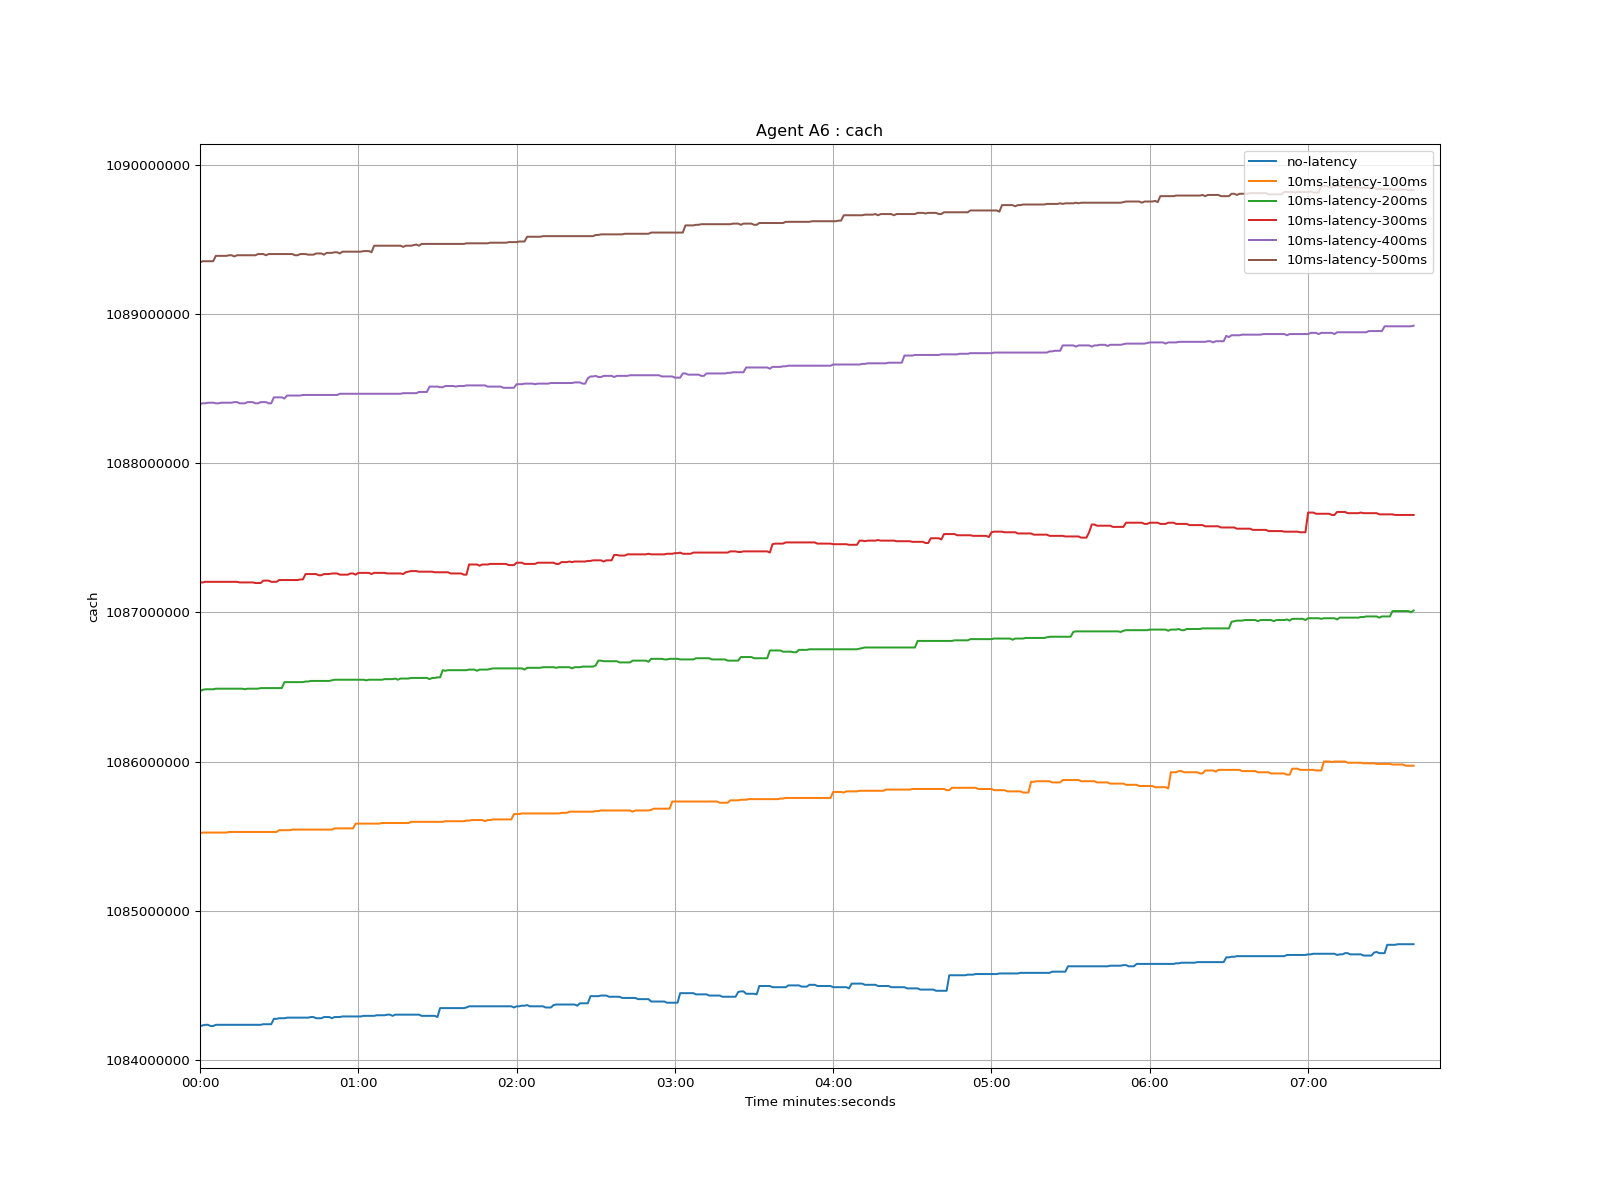

Values plotted in this chart, from the file beside it:
time, no-latency, 10ms-latency-100ms, 10ms-latency-200ms, 10ms-latency-300ms, 10ms-latency-400ms, 10ms-latency-500ms
1970-01-01 00:00:00, 1084228000, 1085520000, 1086472000, 1087200000, 1088396000, 1089344000
1970-01-01 00:00:01, 1084232000, 1085524000, 1086480000, 1087200000, 1088400000, 1089352000
1970-01-01 00:00:02, 1084236000, 1085524000, 1086484000, 1087204000, 1088400000, 1089352000
1970-01-01 00:00:03, 1084236000, 1085524000, 1086484000, 1087204000, 1088404000, 1089352000
1970-01-01 00:00:04, 1084228000, 1085524000, 1086484000, 1087204000, 1088404000, 1089352000
1970-01-01 00:00:05, 1084228000, 1085524000, 1086484000, 1087204000, 1088404000, 1089352000
1970-01-01 00:00:06, 1084236000, 1085524000, 1086488000, 1087204000, 1088400000, 1089388000
1970-01-01 00:00:07, 1084236000, 1085524000, 1086488000, 1087204000, 1088400000, 1089388000
1970-01-01 00:00:08, 1084236000, 1085524000, 1086488000, 1087204000, 1088404000, 1089388000
1970-01-01 00:00:09, 1084236000, 1085524000, 1086488000, 1087204000, 1088404000, 1089388000
1970-01-01 00:00:10, 1084236000, 1085524000, 1086488000, 1087204000, 1088404000, 1089388000
1970-01-01 00:00:11, 1084236000, 1085528000, 1086488000, 1087204000, 1088404000, 1089392000
1970-01-01 00:00:12, 1084236000, 1085528000, 1086488000, 1087204000, 1088404000, 1089392000
1970-01-01 00:00:13, 1084236000, 1085528000, 1086488000, 1087204000, 1088408000, 1089384000
1970-01-01 00:00:14, 1084236000, 1085528000, 1086488000, 1087204000, 1088408000, 1089392000
1970-01-01 00:00:15, 1084236000, 1085528000, 1086488000, 1087200000, 1088400000, 1089392000
1970-01-01 00:00:16, 1084236000, 1085528000, 1086488000, 1087200000, 1088400000, 1089392000
1970-01-01 00:00:17, 1084236000, 1085528000, 1086484000, 1087200000, 1088400000, 1089392000
1970-01-01 00:00:18, 1084236000, 1085528000, 1086488000, 1087200000, 1088408000, 1089392000
1970-01-01 00:00:19, 1084236000, 1085528000, 1086488000, 1087200000, 1088408000, 1089392000
1970-01-01 00:00:20, 1084236000, 1085528000, 1086488000, 1087200000, 1088408000, 1089392000
1970-01-01 00:00:21, 1084236000, 1085528000, 1086488000, 1087196000, 1088400000, 1089392000
1970-01-01 00:00:22, 1084236000, 1085528000, 1086488000, 1087196000, 1088400000, 1089400000
1970-01-01 00:00:23, 1084236000, 1085528000, 1086492000, 1087196000, 1088408000, 1089400000
1970-01-01 00:00:24, 1084240000, 1085528000, 1086492000, 1087212000, 1088408000, 1089400000
1970-01-01 00:00:25, 1084240000, 1085528000, 1086492000, 1087212000, 1088408000, 1089392000
1970-01-01 00:00:26, 1084240000, 1085528000, 1086492000, 1087212000, 1088400000, 1089400000
1970-01-01 00:00:27, 1084240000, 1085528000, 1086492000, 1087204000, 1088400000, 1089400000
1970-01-01 00:00:28, 1084276000, 1085528000, 1086492000, 1087204000, 1088440000, 1089400000
1970-01-01 00:00:29, 1084276000, 1085528000, 1086492000, 1087204000, 1088440000, 1089400000
1970-01-01 00:00:30, 1084280000, 1085540000, 1086492000, 1087216000, 1088440000, 1089400000
1970-01-01 00:00:31, 1084280000, 1085540000, 1086492000, 1087216000, 1088440000, 1089400000
1970-01-01 00:00:32, 1084280000, 1085540000, 1086532000, 1087216000, 1088432000, 1089400000
1970-01-01 00:00:33, 1084284000, 1085540000, 1086532000, 1087216000, 1088452000, 1089400000
1970-01-01 00:00:34, 1084284000, 1085540000, 1086532000, 1087216000, 1088452000, 1089400000
1970-01-01 00:00:35, 1084284000, 1085544000, 1086532000, 1087216000, 1088452000, 1089400000
1970-01-01 00:00:36, 1084284000, 1085544000, 1086532000, 1087216000, 1088452000, 1089392000
1970-01-01 00:00:37, 1084284000, 1085544000, 1086532000, 1087216000, 1088452000, 1089392000
1970-01-01 00:00:38, 1084284000, 1085544000, 1086532000, 1087220000, 1088452000, 1089400000
1970-01-01 00:00:39, 1084284000, 1085544000, 1086532000, 1087220000, 1088456000, 1089400000
1970-01-01 00:00:40, 1084284000, 1085544000, 1086536000, 1087256000, 1088456000, 1089400000
1970-01-01 00:00:41, 1084284000, 1085544000, 1086536000, 1087256000, 1088456000, 1089396000
1970-01-01 00:00:42, 1084288000, 1085544000, 1086540000, 1087256000, 1088456000, 1089396000
1970-01-01 00:00:43, 1084288000, 1085544000, 1086540000, 1087256000, 1088456000, 1089396000
1970-01-01 00:00:44, 1084280000, 1085544000, 1086540000, 1087256000, 1088456000, 1089404000
1970-01-01 00:00:45, 1084280000, 1085544000, 1086540000, 1087248000, 1088456000, 1089404000
1970-01-01 00:00:46, 1084280000, 1085544000, 1086540000, 1087248000, 1088456000, 1089404000
1970-01-01 00:00:47, 1084288000, 1085544000, 1086540000, 1087256000, 1088456000, 1089396000
1970-01-01 00:00:48, 1084288000, 1085544000, 1086540000, 1087256000, 1088456000, 1089408000
1970-01-01 00:00:49, 1084288000, 1085544000, 1086540000, 1087256000, 1088456000, 1089408000
1970-01-01 00:00:50, 1084280000, 1085544000, 1086544000, 1087260000, 1088456000, 1089408000
1970-01-01 00:00:51, 1084288000, 1085552000, 1086548000, 1087260000, 1088456000, 1089412000
1970-01-01 00:00:52, 1084288000, 1085552000, 1086548000, 1087260000, 1088456000, 1089412000
1970-01-01 00:00:53, 1084288000, 1085552000, 1086548000, 1087252000, 1088464000, 1089404000
1970-01-01 00:00:54, 1084292000, 1085552000, 1086548000, 1087252000, 1088464000, 1089416000
1970-01-01 00:00:55, 1084292000, 1085552000, 1086548000, 1087252000, 1088464000, 1089416000
1970-01-01 00:00:56, 1084292000, 1085552000, 1086548000, 1087252000, 1088464000, 1089416000
1970-01-01 00:00:57, 1084292000, 1085552000, 1086548000, 1087260000, 1088464000, 1089416000
1970-01-01 00:00:58, 1084292000, 1085552000, 1086548000, 1087260000, 1088464000, 1089416000
1970-01-01 00:00:59, 1084292000, 1085584000, 1086548000, 1087252000, 1088464000, 1089416000
... 401 more rows
